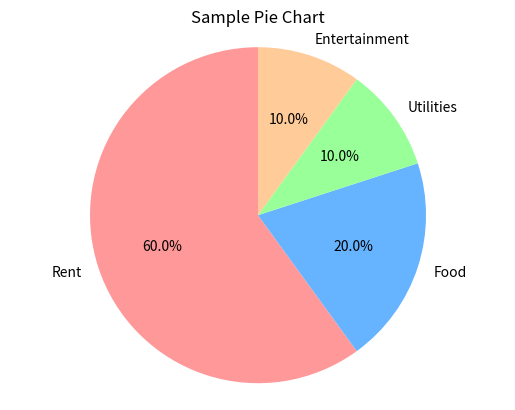

Recreate this plot in Python.
import matplotlib.pyplot as plt

expenses = ['Rent', 'Food', 'Utilities', 'Entertainment']
amounts = [1200, 400, 200, 200]
colors = ['#ff9999', '#66b3ff', '#99ff99', '#ffcc99']
plt.pie(amounts, labels=expenses, autopct='%1.1f%%', startangle=90,colors=colors)
plt.axis('equal')  # Equal aspect ratio ensures that pie is drawn as a circle
plt.title('Sample Pie Chart')
plt.show()